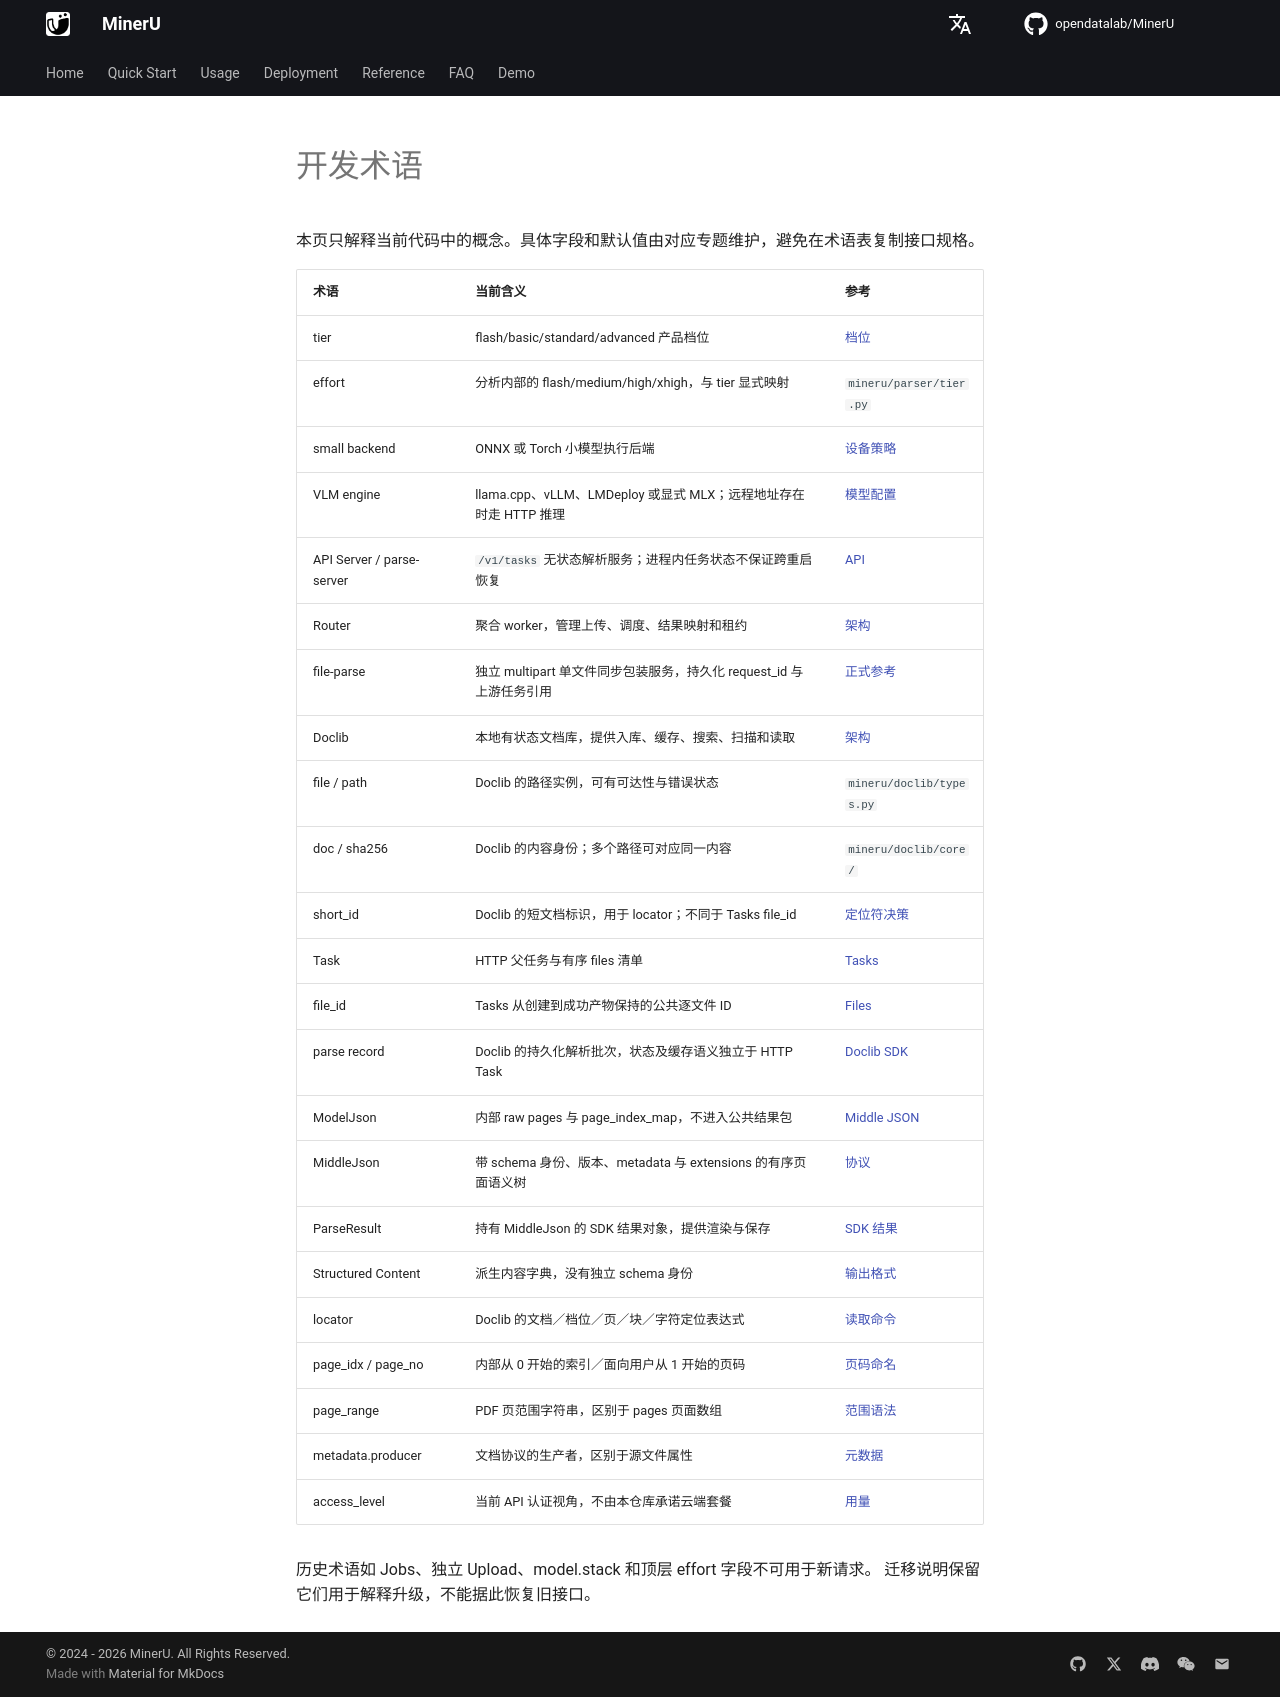

repository: opendatalab/MinerU · page: next/glossary/index.html · generator: mkdocs

# 开发术语

本页只解释当前代码中的概念。具体字段和默认值由对应专题维护，避免在术语表复制接口规格。

| 术语 | 当前含义 | 参考 |
|---|---|---|
| tier | flash/basic/standard/advanced 产品档位 | [档位](tiers.md) |
| effort | 分析内部的 flash/medium/high/xhigh，与 tier 显式映射 | `mineru/parser/tier.py` |
| small backend | ONNX 或 Torch 小模型执行后端 | [设备策略](onnx-device.md) |
| VLM engine | llama.cpp、vLLM、LMDeploy 或显式 MLX；远程地址存在时走 HTTP 推理 | [模型配置](config.md#remote-vlm) |
| API Server / parse-server | `/v1/tasks` 无状态解析服务；进程内任务状态不保证跨重启恢复 | [API](api/README.md) |
| Router | 聚合 worker，管理上传、调度、结果映射和租约 | [架构](architecture.md) |
| file-parse | 独立 multipart 单文件同步包装服务，持久化 request_id 与上游任务引用 | [正式参考](https://opendatalab.github.io/MinerU/zh/usage/file_parse/) |
| Doclib | 本地有状态文档库，提供入库、缓存、搜索、扫描和读取 | [架构](architecture.md) |
| file / path | Doclib 的路径实例，可有可达性与错误状态 | `mineru/doclib/types.py` |
| doc / sha256 | Doclib 的内容身份；多个路径可对应同一内容 | `mineru/doclib/core/` |
| short_id | Doclib 的短文档标识，用于 locator；不同于 Tasks file_id | [定位符决策](decisions/0012-doclib-block-locator.md) |
| Task | HTTP 父任务与有序 files 清单 | [Tasks](https://opendatalab.github.io/MinerU/zh/usage/tasks/) |
| file_id | Tasks 从创建到成功产物保持的公共逐文件 ID | [Files](api/files.md) |
| parse record | Doclib 的持久化解析批次，状态及缓存语义独立于 HTTP Task | [Doclib SDK](sdk/doclib-client.md) |
| ModelJson | 内部 raw pages 与 page_index_map，不进入公共结果包 | [Middle JSON](middle-json/README.md) |
| MiddleJson | 带 schema 身份、版本、metadata 与 extensions 的有序页面语义树 | [协议](middle-json/envelope.md) |
| ParseResult | 持有 MiddleJson 的 SDK 结果对象，提供渲染与保存 | [SDK 结果](sdk/parse-result.md) |
| Structured Content | 派生内容字典，没有独立 schema 身份 | [输出格式](https://opendatalab.github.io/MinerU/zh/reference/output_files/) |
| locator | Doclib 的文档／档位／页／块／字符定位表达式 | [读取命令](cli/mineru-read.md) |
| page_idx / page_no | 内部从 0 开始的索引／面向用户从 1 开始的页码 | [页码命名](page-naming.md) |
| page_range | PDF 页范围字符串，区别于 pages 页面数组 | [范围语法](page-ranges.md) |
| metadata.producer | 文档协议的生产者，区别于源文件属性 | [元数据](metadata.md) |
| access_level | 当前 API 认证视角，不由本仓库承诺云端套餐 | [用量](api/usage-limits.md) |

历史术语如 Jobs、独立 Upload、model.stack 和顶层 effort 字段不可用于新请求。
迁移说明保留它们用于解释升级，不能据此恢复旧接口。
